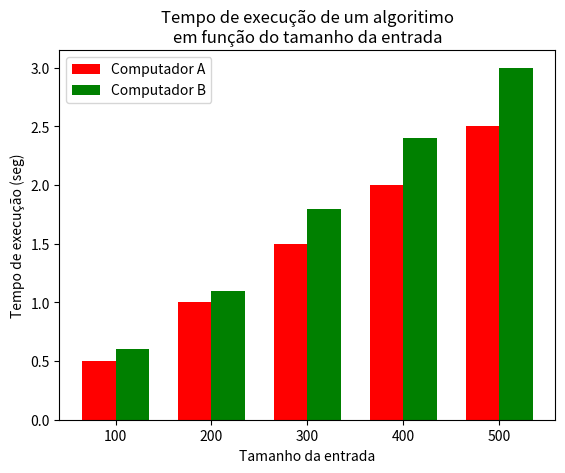

This chart was generated by the following Python code:
import matplotlib.pyplot as plt

#Grafico de barras

entrada = [100, 200, 300, 400, 500]

tempo_A = [0.5, 1.0, 1.5, 2.0, 2.5]
tempo_B = [0.6, 1.1, 1.8, 2.4, 3.0]

posicoes = [0, 1, 2, 3, 4]
largura = 0.35

posicao_A = [p - largura/2 for p in posicoes]
posicao_B = [p + largura/2 for p in posicoes]

plt.title("Tempo de execução de um algoritimo\nem função do tamanho da entrada")
plt.bar(posicao_A, tempo_A, width=largura, label="Computador A", color="red")
plt.bar(posicao_B, tempo_B, width=largura, label="Computador B", color="green")
plt.xticks(posicoes, entrada)
plt.xlabel("Tamanho da entrada")
plt.ylabel("Tempo de execução (seg)")
plt.legend()
plt.show()